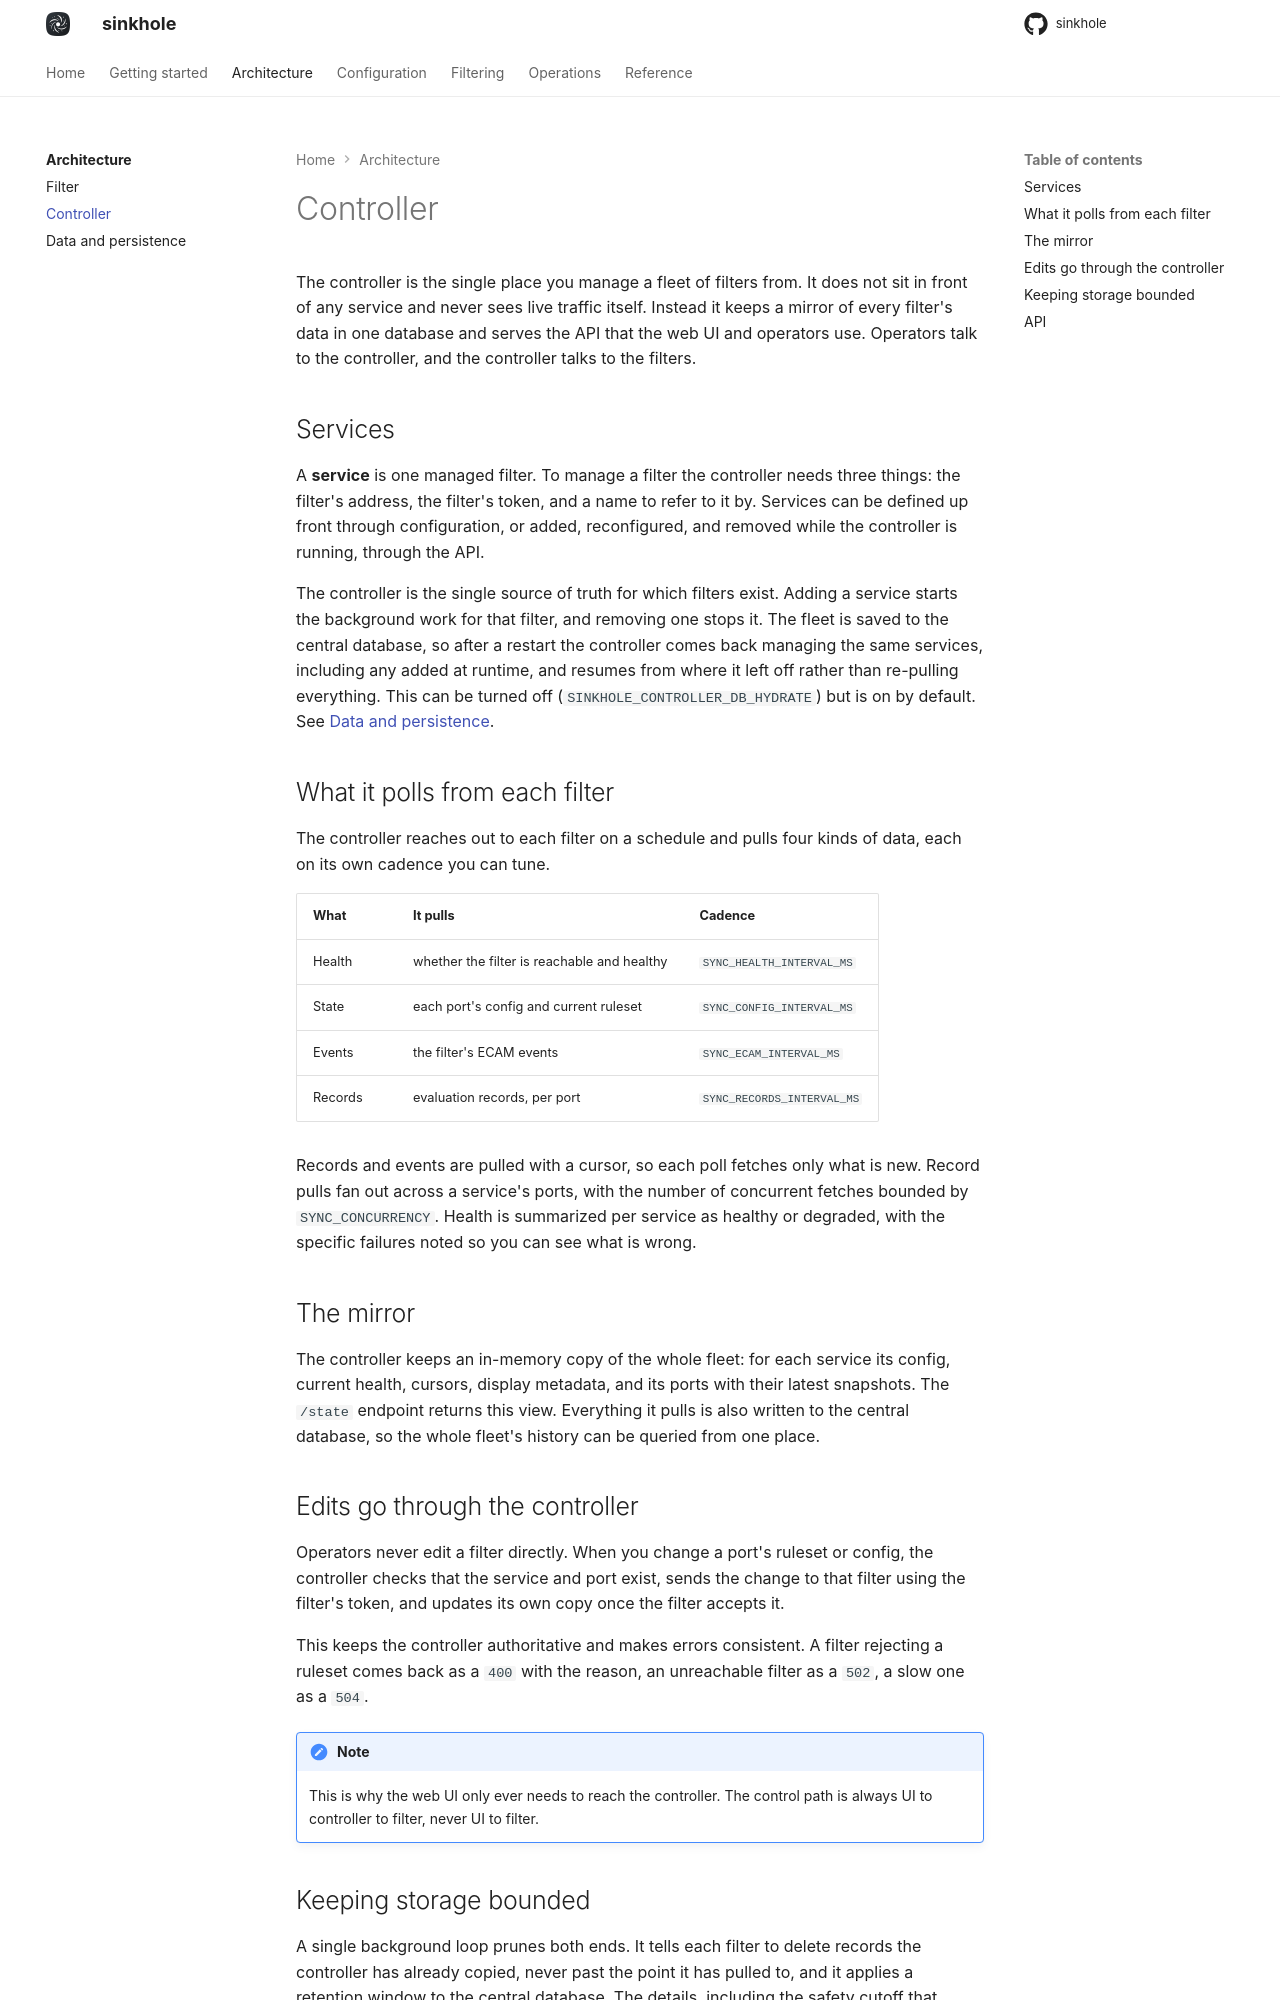

repository: s1nkh0le/sinkhole · page: architecture/controller/index.html · generator: mkdocs

# Controller

The controller is the single place you manage a fleet of filters from. It does not sit in front of any service and never sees live traffic itself. Instead it keeps a mirror of every filter's data in one database and serves the API that the web UI and operators use. Operators talk to the controller, and the controller talks to the filters.

## Services

A **service** is one managed filter. To manage a filter the controller needs three things: the filter's address, the filter's token, and a name to refer to it by. Services can be defined up front through configuration, or added, reconfigured, and removed while the controller is running, through the API.

The controller is the single source of truth for which filters exist. Adding a service starts the background work for that filter, and removing one stops it. The fleet is saved to the central database, so after a restart the controller comes back managing the same services, including any added at runtime, and resumes from where it left off rather than re-pulling everything. This can be turned off (`SINKHOLE_CONTROLLER_DB_HYDRATE`) but is on by default. See [Data and persistence](persistence.md#controller-fleet-hydration).

## What it polls from each filter

The controller reaches out to each filter on a schedule and pulls four kinds of data, each on its own cadence you can tune.

| What | It pulls | Cadence |
|---|---|---|
| Health | whether the filter is reachable and healthy | `SYNC_HEALTH_INTERVAL_MS` |
| State | each port's config and current ruleset | `SYNC_CONFIG_INTERVAL_MS` |
| Events | the filter's ECAM events | `SYNC_ECAM_INTERVAL_MS` |
| Records | evaluation records, per port | `SYNC_RECORDS_INTERVAL_MS` |

Records and events are pulled with a cursor, so each poll fetches only what is new. Record pulls fan out across a service's ports, with the number of concurrent fetches bounded by `SYNC_CONCURRENCY`. Health is summarized per service as healthy or degraded, with the specific failures noted so you can see what is wrong.

## The mirror

The controller keeps an in-memory copy of the whole fleet: for each service its config, current health, cursors, display metadata, and its ports with their latest snapshots. The `/state` endpoint returns this view. Everything it pulls is also written to the central database, so the whole fleet's history can be queried from one place.

## Edits go through the controller

Operators never edit a filter directly. When you change a port's ruleset or config, the controller checks that the service and port exist, sends the change to that filter using the filter's token, and updates its own copy once the filter accepts it.

This keeps the controller authoritative and makes errors consistent. A filter rejecting a ruleset comes back as a `400` with the reason, an unreachable filter as a `502`, a slow one as a `504`.

!!! note
    This is why the web UI only ever needs to reach the controller. The control path is always UI to controller to filter, never UI to filter.
